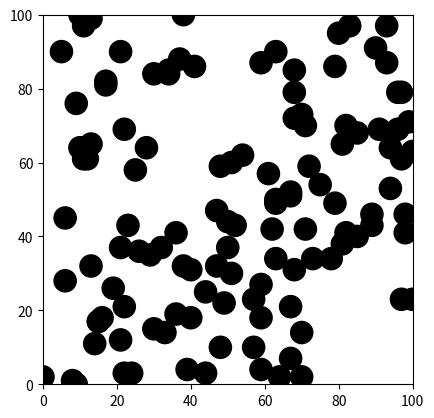

This chart was generated by the following Python code:
import matplotlib.pyplot as plt

points = [[63, 90], [71, 42], [59, 4], [78, 34], [63, 49], [40, 31], [33, 14], [90, 91], [13, 99], [73, 34],
          [47, 32], [40, 18], [44, 3], [57, 23], [21, 12], [68, 79], [70, 2], [12, 61], [24, 3], [14, 11],
          [97, 61], [38, 100], [89, 43], [37, 88], [30, 84], [17, 81], [67, 52], [6, 45], [82, 70], [98, 46],
          [25, 58], [48, 59], [22, 3], [30, 15], [28, 64], [0, 2], [50, 44], [75, 54], [36, 41], [59, 27],
          [44, 25], [64, 2], [99, 71], [38, 32], [62, 42], [34, 85], [10, 100], [67, 51], [96, 69], [67, 7],
          [54, 62], [15, 17], [39, 4], [79, 86], [100, 23], [50, 37], [81, 38], [63, 50], [67, 21], [8, 1], [79, 49],
          [19, 26], [22, 21], [97, 79], [32, 37], [93, 97], [47, 47], [59, 18], [9, 0], [85, 68], [16, 18], [80, 95],
          [68, 31], [13, 32], [61, 57], [89, 46], [57, 10], [11, 61], [29, 35], [70, 14], [98, 41], [26, 36], [63, 34],
          [81, 65], [85, 40], [48, 10], [17, 82], [96, 79], [91, 69], [10, 64], [94, 53], [51, 60], [83, 97], [70, 73],
          [22, 69], [68, 85], [11, 97], [15, 17], [51, 30], [68, 72], [94, 64], [21, 90], [59, 87], [6, 28], [52, 43],
          [72, 59], [9, 76], [13, 65], [21, 37], [100, 63], [36, 19], [5, 90], [97, 23], [71, 70], [82, 41], [23, 43],
          [93, 87], [34, 84], [49, 22], [41, 86]]


def isStateValid(state):
    x = state.getX()
    y = state.getY()
    if x >= 100 or x <= 0 or y <= 0 or y >= 100:
        return False
    for point in points:
        if (x - point[0]) ** 2 + (y - point[1]) ** 2 < 16:
            return False
    return True


def isStateValid2(state):
    x = state[0]
    y = state[1]
    for point in points:
        if (x - point[0]) ** 2 + (y - point[1]) ** 2 < 16:
            return False
    return True


def paint_obs(LowB, HighB):
    plt.axis([LowB, HighB, LowB, HighB])
    for point in points:
        circl = plt.Circle(point, 3, color='k')
        plt.gcf().gca().add_artist(circl)


if __name__ == '__main__':
    paint_obs(0, 100)
    plt.gca().set_aspect('equal', adjustable='box')
    plt.show()
